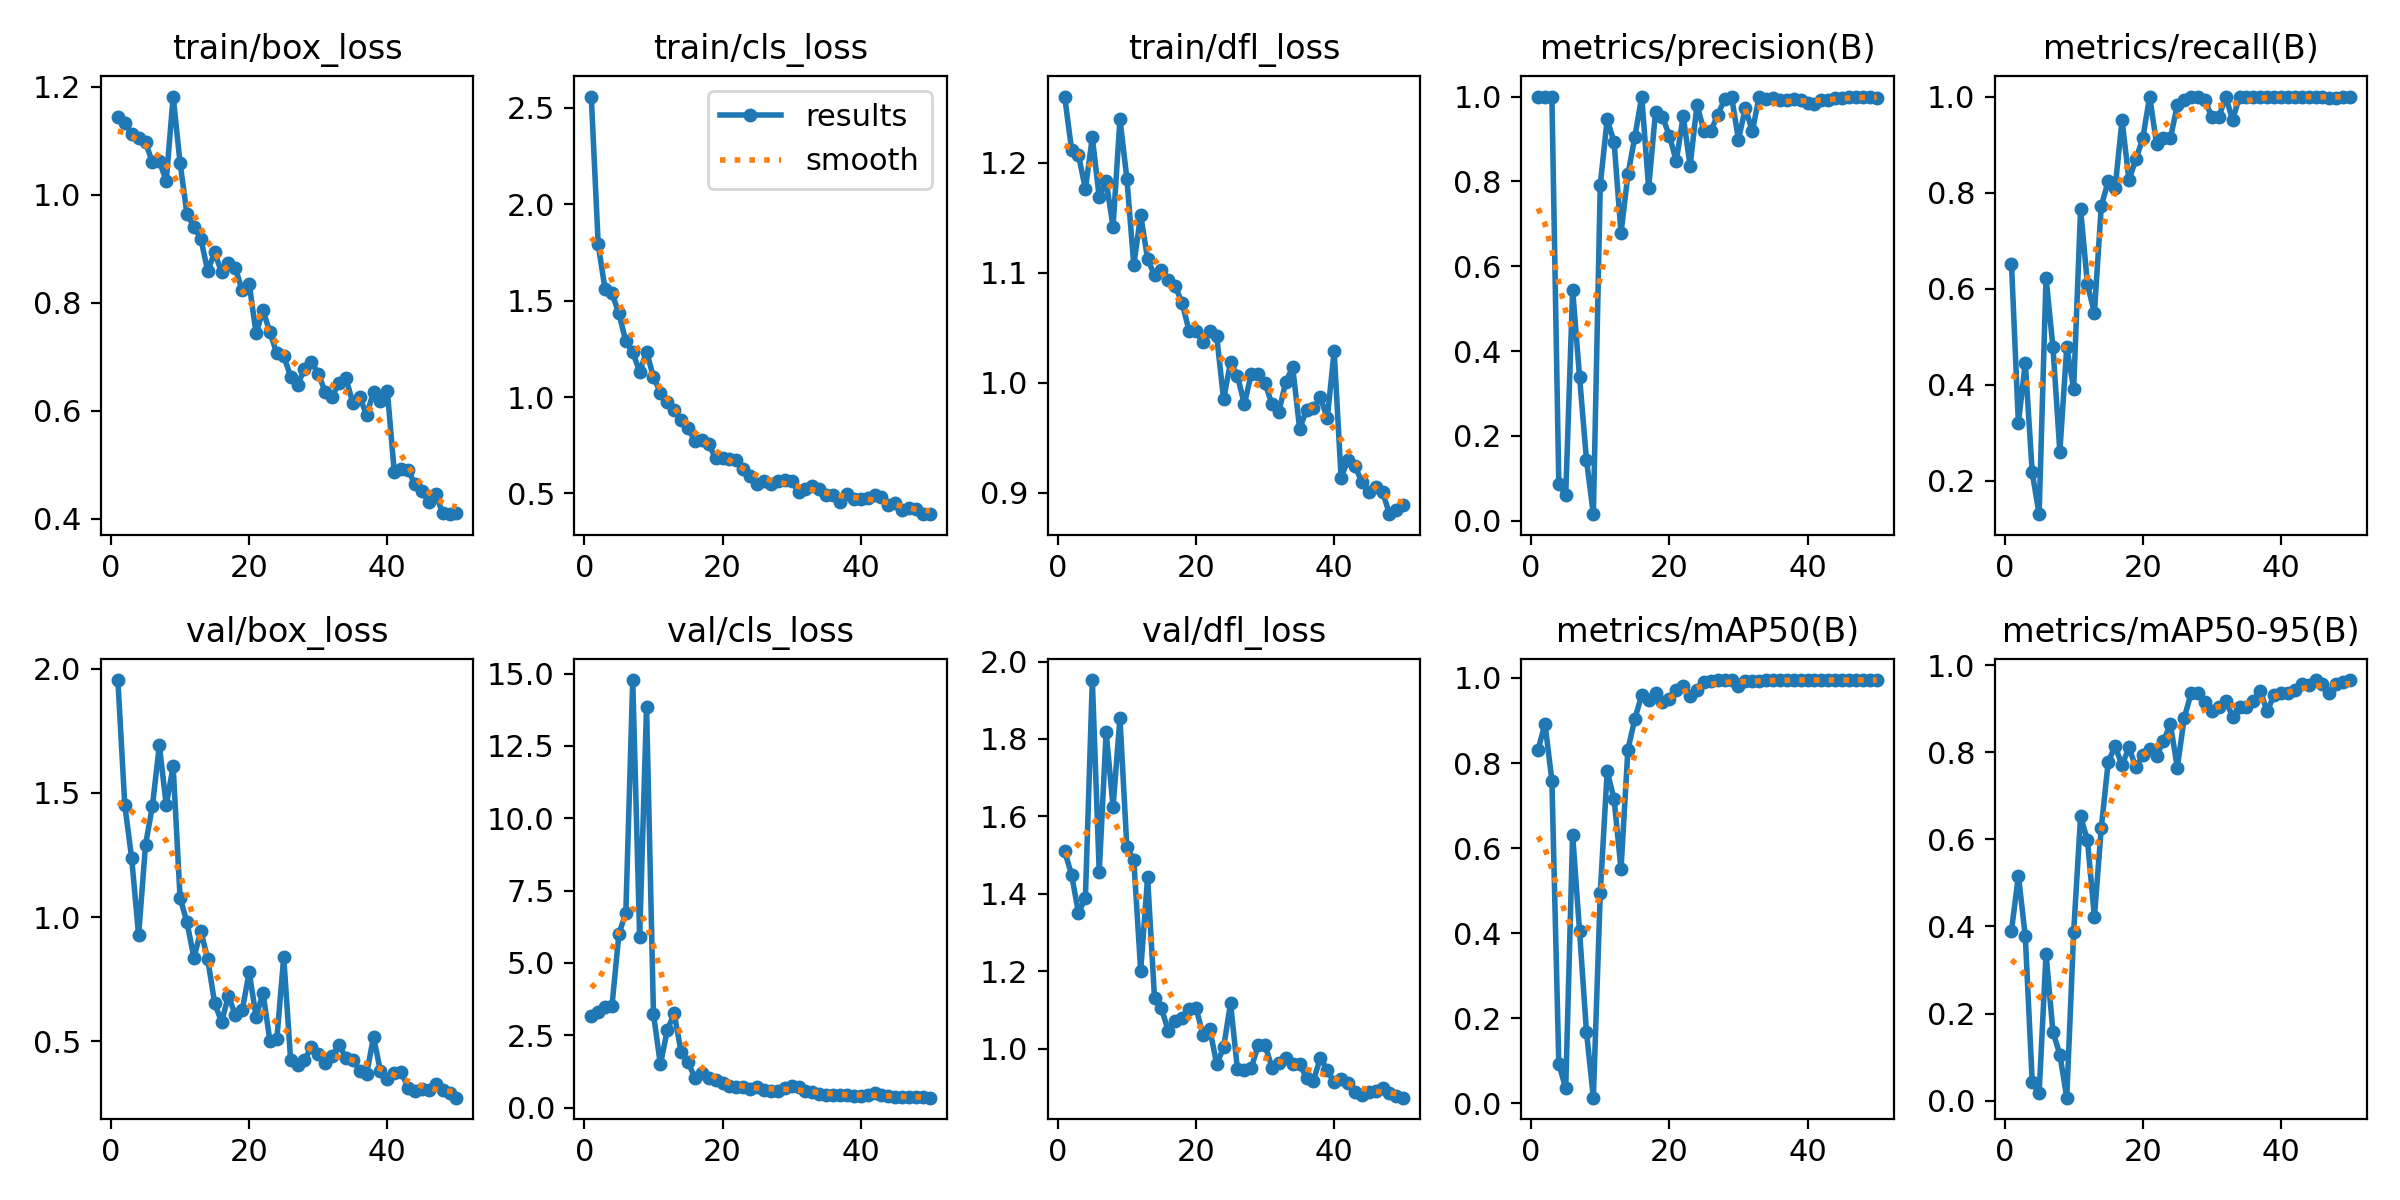

Data behind this chart, as committed beside it:
epoch, time, train/box_loss, train/cls_loss, train/dfl_loss, metrics/precision(B), metrics/recall(B), metrics/mAP50(B), metrics/mAP50-95(B), val/box_loss, val/cls_loss, val/dfl_loss, lr/pg0, lr/pg1, lr/pg2
1, 42.97, 1.143, 2.559, 1.26, 1, 0.652, 0.831, 0.3907, 1.954, 3.177, 1.509, 0.00024, 0.00024, 0.00024
2, 118.1, 1.133, 1.792, 1.212, 1, 0.3201, 0.8926, 0.5169, 1.452, 3.316, 1.449, 0.0004901, 0.0004901, 0.0004901
3, 291.3, 1.112, 1.558, 1.207, 1, 0.4454, 0.7588, 0.3774, 1.236, 3.489, 1.35, 0.0007299, 0.0007299, 0.0007299
4, 358.1, 1.104, 1.538, 1.176, 0.08688, 0.2174, 0.09377, 0.04337, 0.9267, 3.53, 1.39, 0.0009594, 0.0009594, 0.0009594
5, 414.3, 1.097, 1.434, 1.223, 0.06033, 0.1304, 0.03583, 0.01675, 1.291, 6.004, 1.952, 0.001179, 0.001179, 0.001179
6, 469.2, 1.06, 1.288, 1.169, 0.5441, 0.6231, 0.6317, 0.3371, 1.448, 6.727, 1.455, 0.001388, 0.001388, 0.001388
7, 525.4, 1.062, 1.234, 1.183, 0.3399, 0.4783, 0.4057, 0.158, 1.692, 14.78, 1.818, 0.001586, 0.001586, 0.001586
8, 579.9, 1.026, 1.131, 1.142, 0.1439, 0.2609, 0.1687, 0.1058, 1.451, 5.884, 1.624, 0.001723, 0.001723, 0.001723
9, 635.4, 1.181, 1.235, 1.24, 0.01538, 0.4783, 0.01366, 0.00672, 1.607, 13.86, 1.854, 0.001683, 0.001683, 0.001683
10, 689.7, 1.059, 1.104, 1.186, 0.7917, 0.3913, 0.4944, 0.3873, 1.078, 3.239, 1.52, 0.001644, 0.001644, 0.001644
11, 745.7, 0.9641, 1.023, 1.107, 0.9462, 0.7655, 0.7807, 0.6528, 0.98, 1.5, 1.487, 0.001604, 0.001604, 0.001604
12, 1395, 0.9409, 0.9742, 1.153, 0.8928, 0.6087, 0.7156, 0.5979, 0.8365, 2.672, 1.201, 0.001564, 0.001564, 0.001564
13, 1452, 0.9187, 0.9323, 1.113, 0.6779, 0.5495, 0.5505, 0.4217, 0.945, 3.26, 1.442, 0.001525, 0.001525, 0.001525
14, 1526, 0.8585, 0.8808, 1.098, 0.8163, 0.7729, 0.8316, 0.6269, 0.8322, 1.918, 1.131, 0.001485, 0.001485, 0.001485
15, 1655, 0.8932, 0.838, 1.103, 0.9044, 0.8231, 0.9036, 0.7783, 0.6545, 1.573, 1.104, 0.001446, 0.001446, 0.001446
16, 1831, 0.8568, 0.7728, 1.094, 1, 0.8099, 0.9599, 0.814, 0.5787, 1.032, 1.044, 0.001406, 0.001406, 0.001406
17, 2960, 0.8734, 0.7756, 1.088, 0.7847, 0.9509, 0.9476, 0.7702, 0.683, 1.194, 1.072, 0.001366, 0.001366, 0.001366
18, 3015, 0.8642, 0.7561, 1.072, 0.9645, 0.8261, 0.9656, 0.8112, 0.6069, 1.026, 1.079, 0.001327, 0.001327, 0.001327
19, 3071, 0.8226, 0.6816, 1.047, 0.9524, 0.869, 0.9436, 0.7655, 0.6252, 0.9603, 1.101, 0.001287, 0.001287, 0.001287
20, 3126, 0.8355, 0.684, 1.047, 0.9077, 0.913, 0.9506, 0.7931, 0.7799, 0.8446, 1.106, 0.001248, 0.001248, 0.001248
21, 3182, 0.7432, 0.6779, 1.037, 0.8478, 1, 0.9721, 0.8071, 0.5996, 0.7338, 1.036, 0.001208, 0.001208, 0.001208
22, 5374, 0.7858, 0.673, 1.047, 0.954, 0.9012, 0.9802, 0.7917, 0.6956, 0.7255, 1.051, 0.001168, 0.001168, 0.001168
23, 5535, 0.7454, 0.6285, 1.042, 0.8365, 0.913, 0.9586, 0.8266, 0.503, 0.7119, 0.9595, 0.001129, 0.001129, 0.001129
24, 5707, 0.7064, 0.5876, 0.985, 0.9809, 0.913, 0.9712, 0.864, 0.5085, 0.6476, 1.003, 0.001089, 0.001089, 0.001089
25, 5872, 0.7014, 0.5469, 1.019, 0.9187, 0.9828, 0.9901, 0.7651, 0.8398, 0.7179, 1.117, 0.00105, 0.00105, 0.00105
26, 6037, 0.6633, 0.5617, 1.006, 0.9194, 0.9921, 0.9918, 0.8793, 0.4254, 0.6208, 0.9469, 0.00101, 0.00101, 0.00101
27, 6202, 0.6484, 0.5494, 0.9808, 0.956, 1, 0.995, 0.9357, 0.4066, 0.577, 0.9437, 0.0009704, 0.0009704, 0.0009704
28, 6367, 0.6769, 0.5628, 1.008, 0.9942, 1, 0.995, 0.9365, 0.426, 0.5814, 0.9489, 0.0009308, 0.0009308, 0.0009308
29, 6532, 0.6911, 0.5691, 1.008, 1, 0.9932, 0.995, 0.9148, 0.477, 0.6749, 1.009, 0.0008912, 0.0008912, 0.0008912
30, 6708, 0.6686, 0.5644, 0.9997, 0.8986, 0.9565, 0.9816, 0.8939, 0.4507, 0.7555, 1.008, 0.0008516, 0.0008516, 0.0008516
31, 12724, 0.6351, 0.5059, 0.9805, 0.9735, 0.9565, 0.9933, 0.905, 0.413, 0.7169, 0.9509, 0.000812, 0.000812, 0.000812
32, 12799, 0.6256, 0.524, 0.9738, 0.9179, 1, 0.9917, 0.9188, 0.4431, 0.5736, 0.9613, 0.0007724, 0.0007724, 0.0007724
33, 12855, 0.6518, 0.5366, 1.001, 1, 0.9511, 0.9918, 0.8822, 0.4858, 0.5443, 0.9754, 0.0007328, 0.0007328, 0.0007328
34, 12912, 0.6599, 0.5211, 1.014, 0.9939, 1, 0.995, 0.9052, 0.4347, 0.487, 0.9612, 0.0006932, 0.0006932, 0.0006932
35, 12968, 0.6152, 0.489, 0.9585, 0.9972, 1, 0.995, 0.9034, 0.4274, 0.4371, 0.9588, 0.0006536, 0.0006536, 0.0006536
36, 13025, 0.6255, 0.4937, 0.9754, 0.9907, 1, 0.995, 0.9181, 0.3821, 0.4299, 0.9244, 0.000614, 0.000614, 0.000614
37, 13081, 0.592, 0.4541, 0.9768, 0.9908, 1, 0.995, 0.9416, 0.3697, 0.4251, 0.9162, 0.0005744, 0.0005744, 0.0005744
38, 14159, 0.6354, 0.4956, 0.9872, 0.9938, 1, 0.995, 0.8939, 0.5181, 0.4471, 0.9764, 0.0005348, 0.0005348, 0.0005348
39, 14214, 0.6182, 0.4699, 0.9677, 0.9917, 1, 0.995, 0.9317, 0.3794, 0.4098, 0.9442, 0.0004952, 0.0004952, 0.0004952
40, 14271, 0.6361, 0.4684, 1.029, 0.985, 1, 0.995, 0.9362, 0.3477, 0.4079, 0.9124, 0.0004556, 0.0004556, 0.0004556
41, 14326, 0.4864, 0.476, 0.9139, 0.9816, 1, 0.995, 0.9359, 0.3716, 0.4551, 0.9204, 0.000416, 0.000416, 0.000416
42, 14382, 0.4923, 0.4919, 0.93, 0.9907, 1, 0.995, 0.943, 0.3789, 0.513, 0.9119, 0.0003764, 0.0003764, 0.0003764
43, 14437, 0.4907, 0.4803, 0.9249, 0.9909, 1, 0.995, 0.9565, 0.313, 0.4291, 0.8883, 0.0003368, 0.0003368, 0.0003368
44, 14983, 0.464, 0.4378, 0.9096, 0.9961, 1, 0.995, 0.954, 0.2989, 0.3868, 0.8803, 0.0002972, 0.0002972, 0.0002972
45, 15040, 0.4511, 0.4512, 0.9008, 0.9972, 1, 0.995, 0.9661, 0.3081, 0.3809, 0.8878, 0.0002576, 0.0002576, 0.0002576
46, 15097, 0.4311, 0.4142, 0.9051, 1, 0.9997, 0.995, 0.9577, 0.3063, 0.3707, 0.8895, 0.000218, 0.000218, 0.000218
47, 15154, 0.446, 0.4246, 0.9012, 1, 0.9976, 0.995, 0.9363, 0.3307, 0.3796, 0.8966, 0.0001784, 0.0001784, 0.0001784
48, 15210, 0.4104, 0.418, 0.8807, 1, 0.9979, 0.995, 0.9565, 0.3044, 0.3597, 0.8855, 0.0001388, 0.0001388, 0.0001388
49, 15266, 0.4087, 0.392, 0.8843, 0.9979, 1, 0.995, 0.9607, 0.2906, 0.354, 0.8783, 9.92e-05, 9.92e-05, 9.92e-05
50, 15617, 0.4116, 0.3944, 0.8893, 0.9976, 1, 0.995, 0.9654, 0.2738, 0.3459, 0.8729, 5.96e-05, 5.96e-05, 5.96e-05
